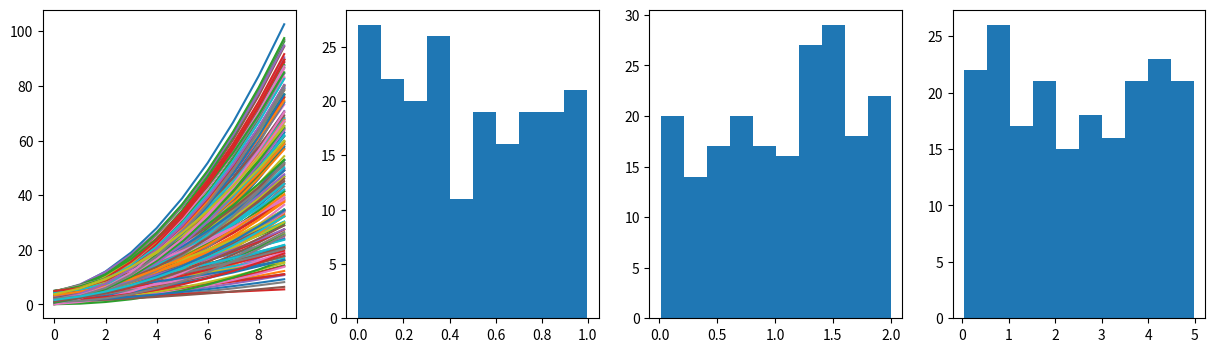

Reproduce this figure in Python. (Note: this script raises an exception after producing the figure.)
# Simple plotting of forward-model with a single response and parameters
from matplotlib import pyplot as plt


def plot_result(
    A, response_x_axis, trans_func=lambda x: x, priors=None, show_params=False
):
    if priors is None:
        priors = []
    responses = forward_model(A, priors, response_x_axis)
    plt.rcParams["figure.figsize"] = [15, 4]
    figures = 1 + len(A) if show_params else 1
    fig, axs = plt.subplots(1, figures)

    if show_params:
        axs[0].plot(response_x_axis, responses)
        for i, param in enumerate(A):
            A_trans = np.array([trans_func(v, *priors[i]) for v in param])
            axs[i + 1].hist(A_trans, bins=10)
    else:
        axs.plot(response_x_axis, responses)
    plt.show()

# Polynomial forward model with observations
import numpy as np
from scipy.special import erf
from math import sqrt


def uniform(x, min_x, max_x):
    y = 0.5 * (1 + erf(x / sqrt(2.0)))
    return y * (max_x - min_x) + min_x


def forward_model(A, priors, response_x_axis):
    responses = []
    for params in A.T:
        l = [uniform(x, *priors[i]) for i, x in enumerate(params)]
        response = [l[0] * x**2 + l[1] * x + l[2] for x in response_x_axis]
        responses.append(response)
    return np.array(responses).T


observation_values = np.array(
    [2.8532509308, 7.20311703432, 21.3864899107, 31.5145559347, 53.5676660405]
)

observation_errors = np.array([0.5 * (x + 1) for x, _ in enumerate(observation_values)])
observation_x_axis = [0, 2, 4, 6, 8]
response_x_axis = range(10)
realizations = 200
priors = [(0, 1), (0, 2), (0, 5)]
A = np.asfortranarray(np.random.normal(0, 1, size=(3, realizations)))
plot_result(A, response_x_axis, uniform, priors, True)

import numpy as np
import iterative_ensemble_smoother as ies

# Plot the initial guesses before the update step
plot_result(A, response_x_axis, uniform, priors, True)

# Calculate responses from the forward model
responses_before = forward_model(A, priors, response_x_axis)
S = responses_before[observation_x_axis]

# Update step
new_A = ies.ensemble_smoother_update_step(
    S, A, observation_errors, observation_values
)

# Plot after update step
plot_result(new_A, response_x_axis, uniform, priors, True)

import numpy as np
from matplotlib import pyplot as plt
import iterative_ensemble_smoother as ies


def iterative_smoother():
    A_current = np.copy(A)
    iterations = 4
    smoother = ies.IterativeEnsembleSmoother(realizations)

    for i in range(iterations):
        plot_result(A_current, response_x_axis, uniform, priors, True)
        responses_before = forward_model(A_current, priors, response_x_axis)
        S = responses_before[observation_x_axis]
        A_current = smoother.update_step(
            S,
            A,
            observation_errors,
            observation_values
        )
    plot_result(A_current, response_x_axis, uniform, priors, True)


iterative_smoother()

